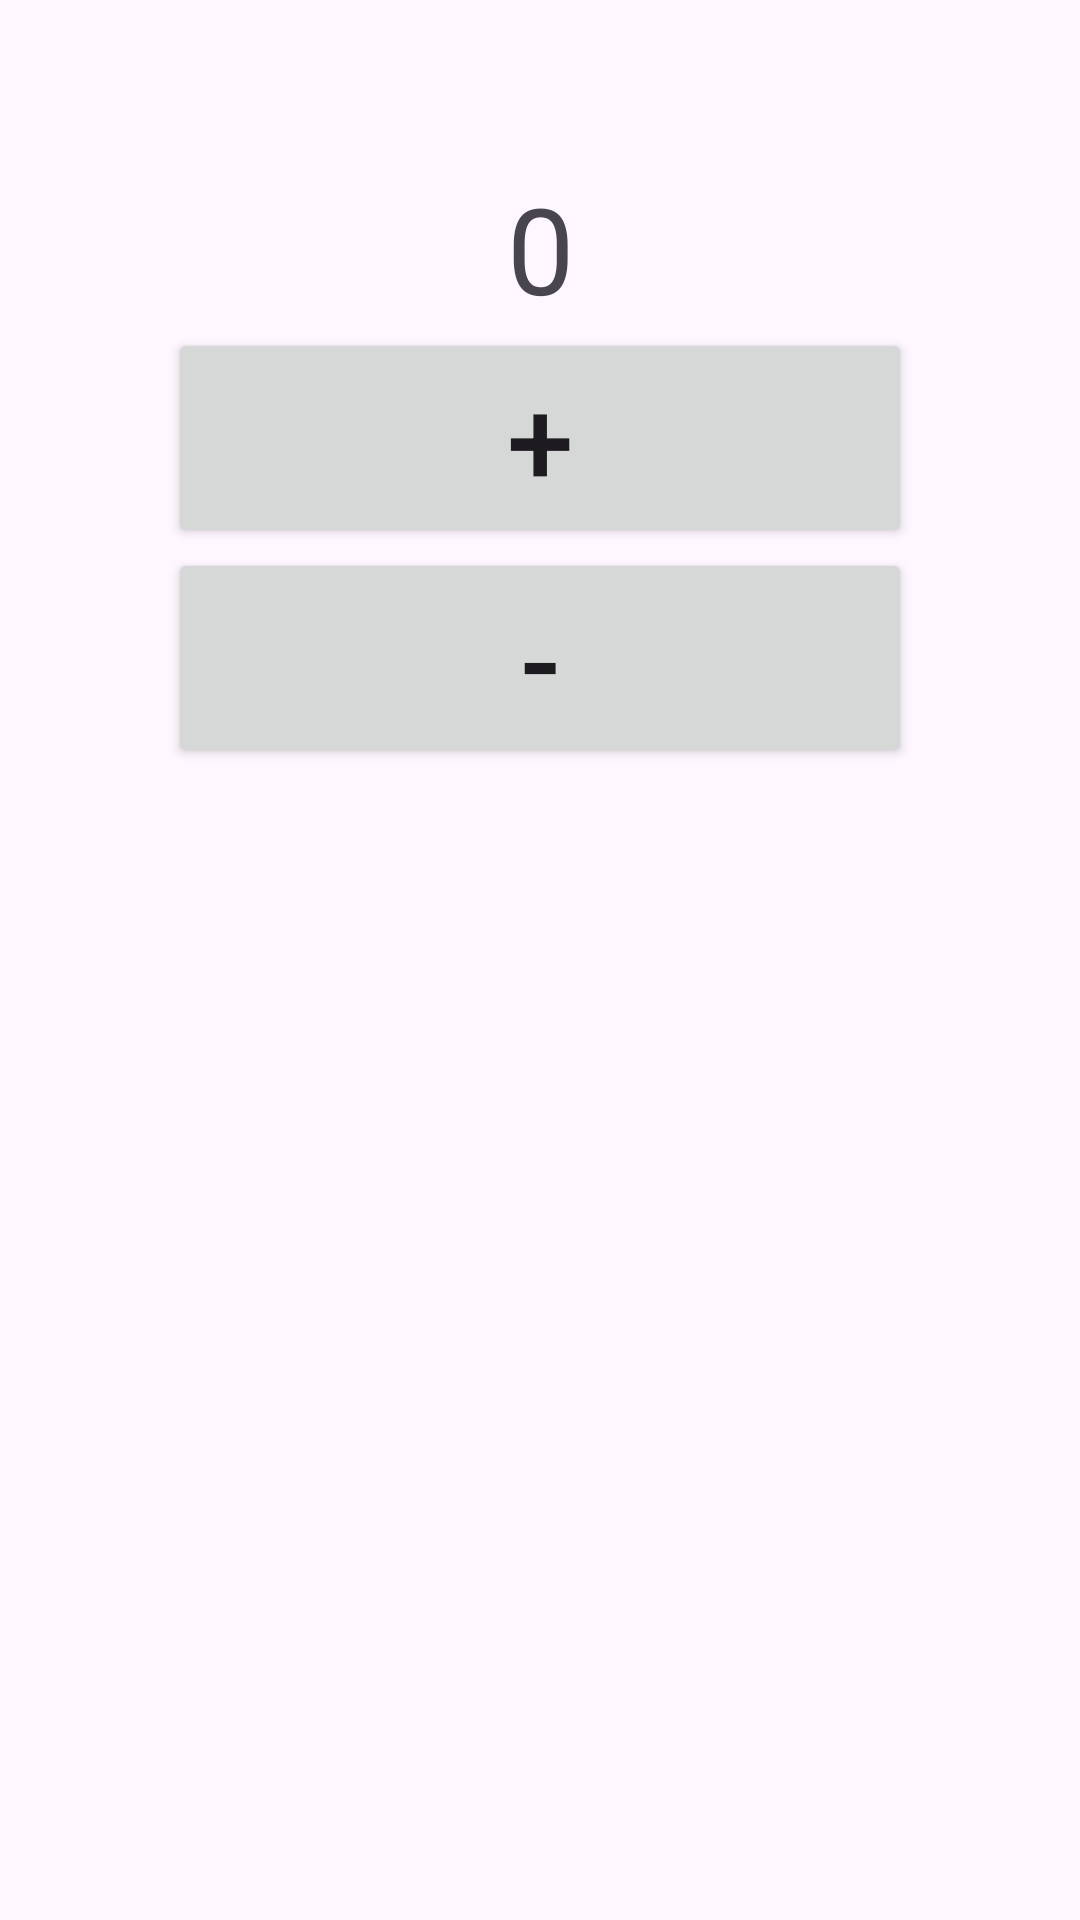

Layout XML and referenced resources for this Android screen:
<!-- AndroidManifest.xml: application theme Theme.Hw51MVP -->
<!-- res/layout/fragment_counter.xml -->
<LinearLayout xmlns:android="http://schemas.android.com/apk/res/android"
    xmlns:app="http://schemas.android.com/apk/res-auto"
    xmlns:tools="http://schemas.android.com/tools"
    android:layout_width="match_parent"
    android:layout_height="match_parent"
    android:orientation="vertical"
    android:padding="56dp"
    tools:context=".MainActivity">

    <TextView
        android:id="@+id/resultTv"
        android:layout_width="match_parent"
        android:layout_height="wrap_content"
        android:gravity="center"
        android:text="0"
        android:textSize="40sp" />

    <Button
        android:id="@+id/incBtn"
        android:layout_width="match_parent"
        android:layout_height="wrap_content"
        android:text="+"
        android:textSize="40sp" />

    <Button
        android:id="@+id/decBtn"
        android:layout_width="match_parent"
        android:layout_height="wrap_content"
        android:text="-"
        android:textSize="40sp" />


</LinearLayout>
<!-- resources referenced by this layout -->
<resources>
  <style name="Theme.Hw51MVP" parent="Base.Theme.Hw51MVP" />
  <style name="Base.Theme.Hw51MVP" parent="Theme.Material3.DayNight.NoActionBar">
          
          
      </style>
</resources>
